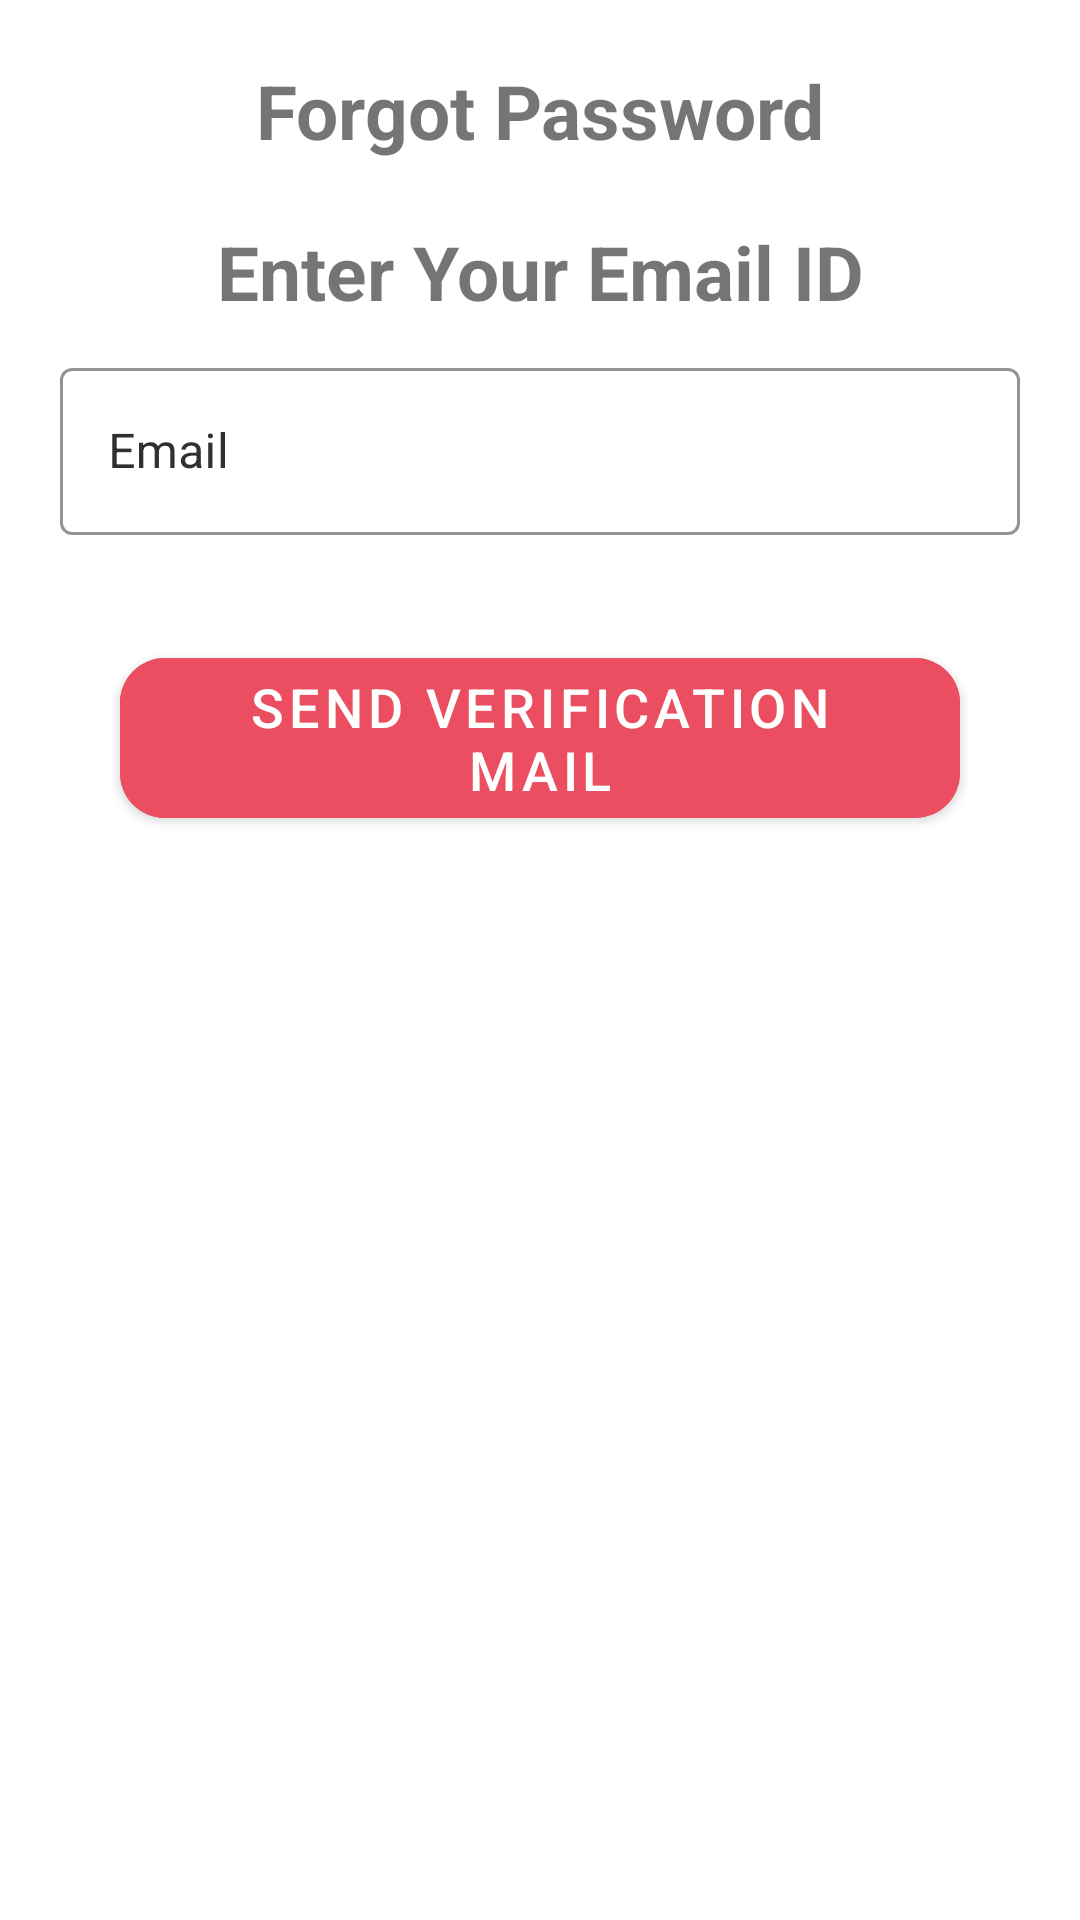

Layout XML and referenced resources for this Android screen:
<!-- AndroidManifest.xml: application theme Theme.FoodDeliveryApp -->
<!-- res/layout/fragment_user_forgot_password.xml -->
<?xml version="1.0" encoding="utf-8"?>
<androidx.constraintlayout.widget.ConstraintLayout xmlns:android="http://schemas.android.com/apk/res/android"
    xmlns:tools="http://schemas.android.com/tools"
    android:layout_width="match_parent"
    android:layout_height="match_parent"
    xmlns:app="http://schemas.android.com/apk/res-auto"
    tools:context=".login.UserForgotPasswordFragment">

    <com.google.android.material.textfield.TextInputLayout
        android:id="@+id/forgot_password_email"
        style="@style/Widget.MaterialComponents.TextInputLayout.OutlinedBox"
        android:layout_width="match_parent"
        android:layout_height="wrap_content"

        android:layout_marginStart="20dp"
        android:layout_marginTop="10dp"
        android:layout_marginEnd="20dp"
        android:hint="@string/email"
        android:textColorHint="@color/blackUsed"
        app:boxStrokeColor="@color/textBorderColor"
        app:layout_constraintEnd_toEndOf="parent"
        app:layout_constraintStart_toStartOf="parent"
        app:layout_constraintTop_toBottomOf="@+id/textView8">

        <com.google.android.material.textfield.TextInputEditText
            android:layout_width="match_parent"
            android:layout_height="wrap_content"
            android:ems="10"
            android:inputType="text" />
    </com.google.android.material.textfield.TextInputLayout>

    <TextView
        android:id="@+id/textView7"
        android:layout_width="match_parent"
        android:layout_height="wrap_content"
        android:layout_marginStart="20dp"
        android:layout_marginTop="20dp"
        android:layout_marginEnd="20dp"
        android:text="@string/forgot_password"
        android:textSize="25sp"
        android:textAlignment="center"
        android:textStyle="bold"
        app:layout_constraintEnd_toEndOf="parent"
        app:layout_constraintStart_toStartOf="parent"
        app:layout_constraintTop_toTopOf="parent" />

    <TextView
        android:id="@+id/textView8"
        android:layout_width="match_parent"
        android:layout_height="wrap_content"
        android:layout_marginStart="20dp"
        android:layout_marginTop="20dp"
        android:layout_marginEnd="20dp"
        android:layout_marginBottom="10dp"
        android:text="@string/enter_your_email_id"
        android:textAlignment="center"
        android:textSize="25sp"
        android:textStyle="bold"
        app:layout_constraintBottom_toTopOf="@+id/forgot_password_email"
        app:layout_constraintEnd_toEndOf="parent"
        app:layout_constraintHorizontal_bias="1.0"
        app:layout_constraintStart_toStartOf="parent"
        app:layout_constraintTop_toBottomOf="@+id/textView7" />


   

    <com.google.android.material.button.MaterialButton
        android:id="@+id/user_sign_in_button"
        android:layout_width="match_parent"
        android:layout_height="wrap_content"
        android:layout_marginStart="40dp"
        android:layout_marginTop="35dp"
        android:layout_marginEnd="40dp"
        android:backgroundTint="@color/textBorderColor"
        android:text="@string/send_verification_mail"
        android:textSize="18sp"
        app:cornerRadius="15sp"
        app:layout_constraintEnd_toEndOf="parent"
        app:layout_constraintHorizontal_bias="0.0"
        app:layout_constraintStart_toStartOf="parent"
        app:layout_constraintTop_toBottomOf="@+id/forgot_password_email" />

</androidx.constraintlayout.widget.ConstraintLayout>
<!-- resources referenced by this layout -->
<resources>
  <color name="blackUsed">#303030</color>
  <color name="textBorderColor">#EA4E60</color>
  <string name="confirm_new_password">Confirm New Password</string>
  <string name="email">Email</string>
  <string name="enter_your_email_id">Enter Your Email ID</string>
  <string name="forgot_password">Forgot Password</string>
  <string name="new_password">New Password</string>
  <string name="send_verification_mail">Send Verification Mail</string>
  <style name="Theme.FoodDeliveryApp" parent="Theme.MaterialComponents.DayNight.NoActionBar">
          
          <item name="colorPrimary">@color/purple_500</item>
          <item name="colorPrimaryVariant">@color/purple_700</item>
          <item name="colorOnPrimary">@color/white</item>
          
          <item name="colorSecondary">@color/teal_200</item>
          <item name="colorSecondaryVariant">@color/teal_700</item>
          <item name="colorOnSecondary">@color/black</item>
          
          <item name="android:statusBarColor" tools:targetApi="l">?attr/colorPrimaryVariant</item>
          
      </style>
  <color name="purple_500">#FF6200EE</color>
  <color name="purple_700">#FF3700B3</color>
  <color name="white">#FFFFFFFF</color>
  <color name="teal_200">#FF03DAC5</color>
  <color name="teal_700">#FF018786</color>
  <color name="black">#FF000000</color>
</resources>
